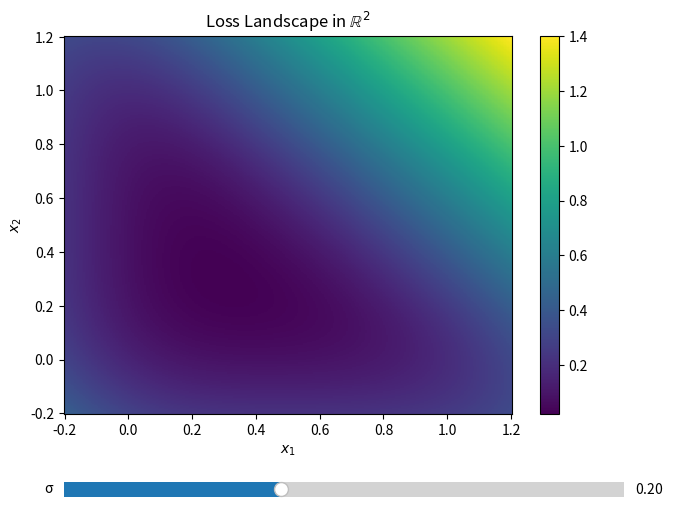

Source code (Python):
# import numpy as np
# import matplotlib.pyplot as plt
# from scipy.stats import norm
# import matplotlib.widgets as widgets

# # Define the mollified ReLU function psi_tau
# def psi_tau(x, tau):
#     return norm.pdf(x / tau) * tau + x * norm.cdf(x / tau)

# # Generate x values
# x = np.linspace(-2, 2, 500)

# # Initial tau value
# initial_tau = 0.3
# y = psi_tau(x, initial_tau)

# # Create the plot
# fig, ax = plt.subplots(figsize=(8, 5))
# plt.subplots_adjust(left=0.1, bottom=0.25)
# line, = ax.plot(x, y, label=f'τ = {initial_tau}')
# ax.set_title('Mollified ReLU function $\\psi_\\tau(x)$')
# ax.set_xlabel('x')
# ax.set_ylabel('$\\psi_\\tau(x)$')
# ax.grid(True)
# ax.set_ylim(-0.5, 2.5)
# legend = ax.legend()

# # Add a slider for tau
# ax_tau = plt.axes([0.1, 0.1, 0.8, 0.05])
# tau_slider = widgets.Slider(ax_tau, 'τ', 0.01, 1.0, valinit=initial_tau, valstep=0.01)

# # Update function for slider
# def update(val):
#     tau = tau_slider.val
#     y = psi_tau(x, tau)
#     line.set_ydata(y)
#     legend.texts[0].set_text(f'τ = {tau:.2f}')
#     fig.canvas.draw_idle()

# tau_slider.on_changed(update)

# plt.show()







import numpy as np
import matplotlib.pyplot as plt
from scipy.stats import norm
from matplotlib.widgets import Slider

# Define the mollified ReLU function psi_tau
def psi_tau(x, tau):
    return norm.pdf(x / tau) * tau + x * norm.cdf(x / tau)

# Define the loss function for a 2D input
def loss_2d(x1, x2, sigma):
    relu_penalty = psi_tau(-x1, sigma) + psi_tau(-x2, sigma)
    sum_penalty = psi_tau(x1 + x2 - 1, np.sqrt(2) * sigma)
    return relu_penalty + sum_penalty

# Create grid
x1_vals = np.linspace(-0.2, 1.2, 300)
x2_vals = np.linspace(-0.2, 1.2, 300)
X1, X2 = np.meshgrid(x1_vals, x2_vals)

# Initial sigma
initial_sigma = 0.2
Z = loss_2d(X1, X2, initial_sigma)

# Plot setup
fig, ax = plt.subplots(figsize=(7, 6))
plt.subplots_adjust(left=0.1, bottom=0.25)
cmap = ax.pcolormesh(X1, X2, Z, shading='auto', cmap='viridis')
fig.colorbar(cmap, ax=ax)
ax.set_title('Loss Landscape in $\\mathbb{R}^2$')
ax.set_xlabel('$x_1$')
ax.set_ylabel('$x_2$')

# Slider axis
ax_sigma = plt.axes([0.1, 0.1, 0.8, 0.05])
sigma_slider = Slider(ax_sigma, 'σ', 0.01, 0.5, valinit=initial_sigma, valstep=0.01)

# Update function
def update(val):
    sigma = sigma_slider.val
    Z = loss_2d(X1, X2, sigma)
    cmap.set_array(Z.ravel())
    cmap.set_clim(vmin=Z.min(), vmax=Z.max())
    fig.canvas.draw_idle()

sigma_slider.on_changed(update)
plt.show()




# import numpy as np
# import matplotlib.pyplot as plt
# from scipy.stats import norm
# from matplotlib.widgets import Slider

# # Mollified ReLU function
# def psi_tau(x, tau):
#     return norm.pdf(x / tau) * tau + x * norm.cdf(x / tau)

# # 2D loss function
# def loss_2d(x1, x2, sigma):
#     relu_penalty = psi_tau(-x1, sigma) + psi_tau(-x2, sigma)
#     sum_penalty = psi_tau(x1 + x2 - 1, np.sqrt(2) * sigma)
#     # sum_penalty = 0
#     return relu_penalty + sum_penalty

# # 1D slice orthogonal to the all-ones vector
# def orthogonal_slice(t, offset, sigma):
#     # direction vector orthogonal to [1, 1]: e.g., [1, -1]
#     dir_vec = np.array([1, -1])
#     dir_vec = dir_vec / np.linalg.norm(dir_vec)
#     # slice: offset * 1 + t * dir_vec
#     x = offset + t * dir_vec
#     return loss_2d(x[0], x[1], sigma)

# # Create 1D t values for the slice
# t_vals = np.linspace(-1.0, 1.0, 500)
# initial_sigma = 0.2
# initial_offset = 0

# # Initial loss values
# loss_vals = np.array([orthogonal_slice(t, initial_offset, initial_sigma) for t in t_vals])

# # Plot setup
# fig, ax = plt.subplots(figsize=(8, 5))
# plt.subplots_adjust(left=0.1, bottom=0.3)
# line, = ax.plot(t_vals, loss_vals, label='Loss along orthogonal slice')
# ax.set_title('1D Slice of Loss Landscape (Orthogonal to $\\mathbf{1}$)')
# ax.set_xlabel('Slice parameter $t$')
# ax.set_ylabel('Loss')
# ax.grid(True)
# ax.legend()

# # Sliders
# ax_sigma = plt.axes([0.1, 0.18, 0.8, 0.05])
# sigma_slider = Slider(ax_sigma, 'σ', 0.01, 1.0, valinit=initial_sigma, valstep=0.01)

# ax_offset = plt.axes([0.1, 0.1, 0.8, 0.05])
# offset_slider = Slider(ax_offset, 'Offset', -0.5, 1.2, valinit=initial_offset, valstep=0.01)

# # Update function
# def update(val):
#     sigma = sigma_slider.val
#     offset = offset_slider.val
#     new_loss_vals = np.array([orthogonal_slice(t, offset, sigma) for t in t_vals])
#     line.set_ydata(new_loss_vals)
#     ax.set_ylim(new_loss_vals.min() - 0.1, new_loss_vals.max() + 0.1)
#     fig.canvas.draw_idle()

# sigma_slider.on_changed(update)
# offset_slider.on_changed(update)

# plt.show()


# import numpy as np
# import matplotlib.pyplot as plt
# from scipy.stats import norm
# from matplotlib.widgets import Slider

# # Define the mollified ReLU function psi_tau
# def psi_tau(x, tau):
#     return norm.pdf(x / tau) * tau + x * norm.cdf(x / tau)

# # Define the 1D loss function
# def loss_1d(c, p, sigma):
#     relu_term = p * psi_tau(-c, sigma)
#     sum_term = psi_tau(p * c - 1, np.sqrt(p) * sigma)
#     return relu_term + sum_term

# # Domain of c values
# c_vals = np.linspace(-0.5, 1.5, 500)
# initial_p = 2
# initial_sigma = 0.2
# loss_vals = [loss_1d(c, initial_p, initial_sigma) for c in c_vals]

# # Plot setup
# fig, ax = plt.subplots(figsize=(8, 5))
# plt.subplots_adjust(left=0.1, bottom=0.3)
# line, = ax.plot(c_vals, loss_vals, label='1D loss function')
# ax.set_title('1D Optimization of Reparametrized Loss')
# ax.set_xlabel('$c$')
# ax.set_ylabel('Loss')
# ax.grid(True)
# ax.legend()

# # Sliders
# ax_sigma = plt.axes([0.1, 0.18, 0.8, 0.05])
# sigma_slider = Slider(ax_sigma, 'σ', 0.01, 1.0, valinit=initial_sigma, valstep=0.01)

# ax_p = plt.axes([0.1, 0.1, 0.8, 0.05])
# p_slider = Slider(ax_p, 'p', 2, 20, valinit=initial_p, valstep=1)

# # Redefine the update function to include annotation of the minimum loss and its location
# def update(val):
#     sigma = sigma_slider.val
#     p = int(p_slider.val)
#     new_loss_vals = [loss_1d(c, p, sigma) for c in c_vals]
#     line.set_ydata(new_loss_vals)
    
#     # Find the minimum loss and corresponding c
#     min_index = np.argmin(new_loss_vals)
#     min_c = c_vals[min_index]
#     min_loss = new_loss_vals[min_index]
    
#     # Update plot limits and title
#     ax.set_ylim(min(new_loss_vals) - 0.1, max(new_loss_vals) + 0.1)
    
#     # Remove old text if it exists
#     [child.remove() for child in ax.get_children() if isinstance(child, plt.Annotation)]
    
#     # Add annotation for minimum point
#     ax.annotate(f'Min at c={min_c:.3f}, loss={min_loss:.3f}', 
#                 xy=(min_c, min_loss), 
#                 xytext=(min_c, min_loss + 0.1),
#                 # arrowprops=dict(facecolor='black', shrink=0.05),
#                 fontsize=10, ha='center')
    
#     fig.canvas.draw_idle()

# # Reconnect the updated function to the sliders
# sigma_slider.on_changed(update)
# p_slider.on_changed(update)

# # Trigger initial update to display the annotation
# update(None)

# plt.show()




# import numpy as np
# import matplotlib.pyplot as plt
# from scipy.stats import norm
# from matplotlib.widgets import Slider

# def tighter_lambda(y, p, sigma):
#     phi_i = norm.pdf(-y / sigma)
#     phi_s = norm.pdf((p * y - 1) / (np.sqrt(p) * sigma))
#     avg_phi_i = phi_i  # since y is scalar here
#     return (avg_phi_i / sigma) + (np.sqrt(p) / sigma) * phi_s

# # Define the function
# def f(y, p, sigma):
#     Phi_i = norm.cdf(-y / sigma)
#     Phi_s = norm.cdf((p * y - 1) / (np.sqrt(p) * sigma))
#     lambda_y = tighter_lambda(y, p, sigma)
#     return lambda_y * y**2 + (Phi_i - Phi_s) * y





# # Initial values
# p0 = 3.0
# sigma0 = 1.0
# y_vals = np.linspace(-5, 5, 500)

# # Plot setup
# fig, ax = plt.subplots()
# plt.subplots_adjust(bottom=0.3)
# curve, = plt.plot(y_vals, f(y_vals, p0, sigma0), lw=2)
# ax.set_title("Plot of $f(y) = \\lambda y^2 + (\\Phi_i - \\Phi_s) y$")
# ax.set_xlabel("y")
# ax.set_ylabel("f(y)")
# ax.grid(True)

# # Slider axes
# ax_p = plt.axes([0.2, 0.15, 0.65, 0.03])
# ax_sigma = plt.axes([0.2, 0.1, 0.65, 0.03])

# # Sliders
# slider_p = Slider(ax_p, r"$p$", valmin=1.0, valmax=10.0, valinit=p0)
# slider_sigma = Slider(ax_sigma, r"$\sigma$", valmin=0.01, valmax=5.0, valinit=sigma0)

# # Update function
# def update(val):
#     p = slider_p.val
#     sigma = slider_sigma.val
#     curve.set_ydata(f(y_vals, p, sigma))
#     fig.canvas.draw_idle()

# # Connect update to sliders
# slider_p.on_changed(update)
# slider_sigma.on_changed(update)

# plt.show()
